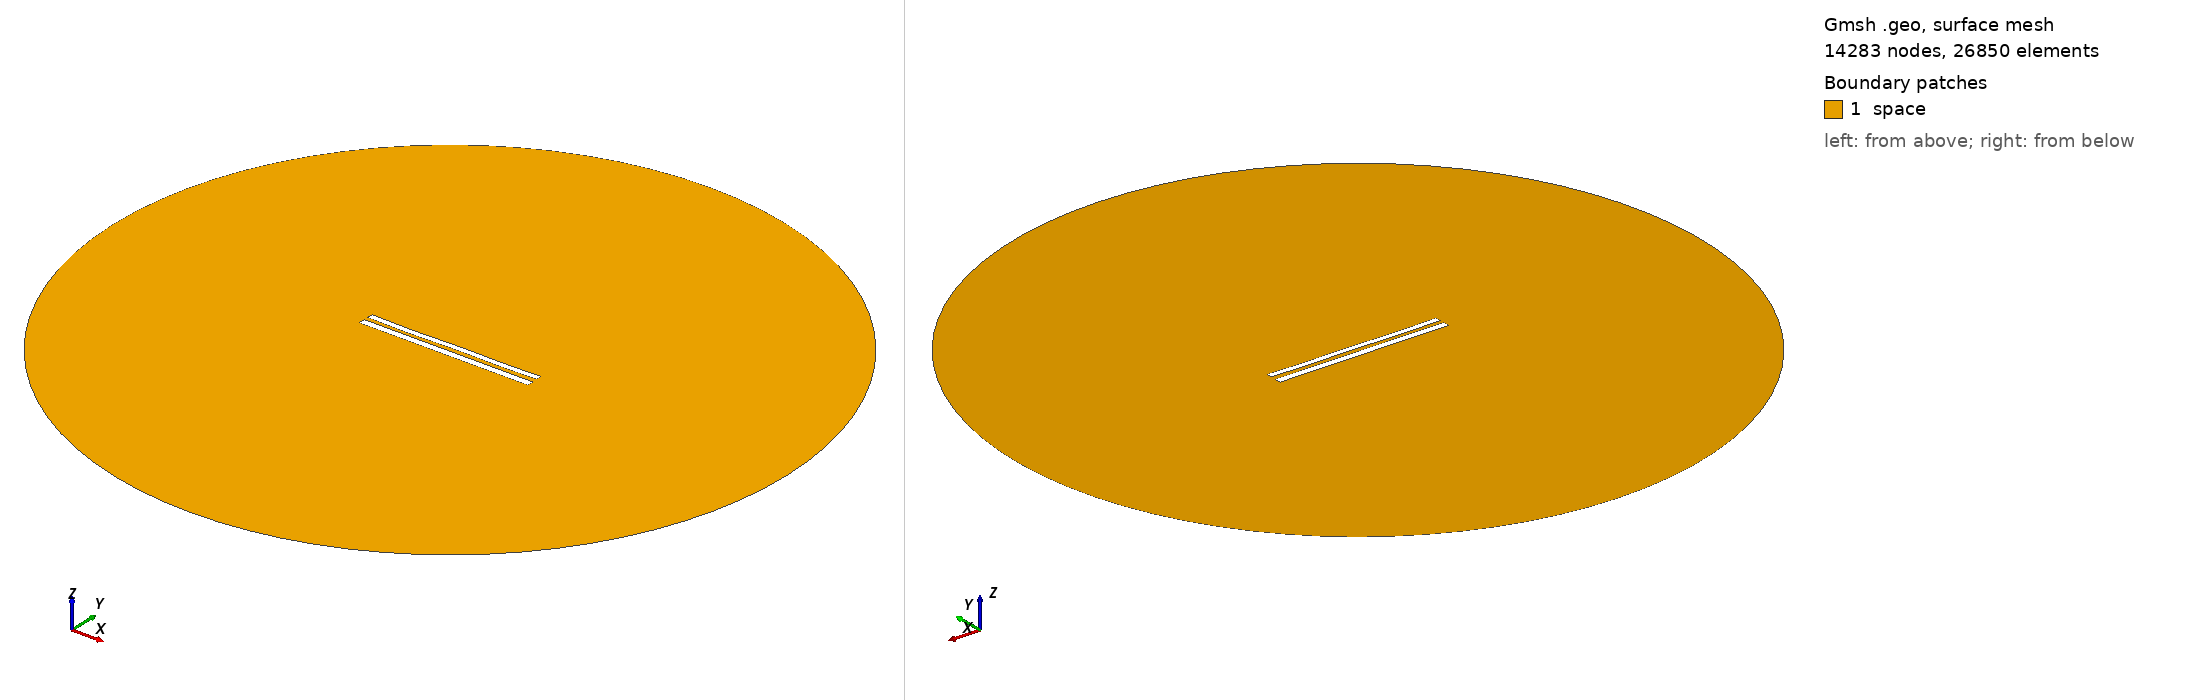

Gmsh geometry script, surface-meshed: 14283 nodes, 26850 surface elements. Boundary patches (legend numbers): 1 space. Left view from above one corner, right view from below the opposite corner. Legend entries are the model's physical surfaces. The drawing asked Gmsh for element sizes between 1% and 20% of the model's largest extent; the script's own settings can give other sizes.

=== 9281.geo (drawn) ===
//---------------------------------------
// Geometry kernel
//---------------------------------------

SetFactory("OpenCASCADE");



//---------------------------------------
// Parameters of the geometry
//---------------------------------------

// Overetch of the upper plate
overetch = 0.25;

// Distance between the plates
distance = 2.5;

// Discretization over the x axis (for the deformation)
nx = 50; 

// Length of the plate
L = 100 - overetch; 

// Number of modes
n = 4; 

// 1st mode coefficient
coeff(1) = 0.15;
beta(1) = 0.596864 * 3.1415926535 / L;

// 2nd mode coefficient
coeff(2) = -0.075;
beta(2) = 1.49418 * 3.1415926535 / L;

// 3rd mode coefficient
coeff(3) = -0.075;
beta(3) = 2.50025 * 3.1415926535 / L;

// 4th mode coefficient
coeff(4) = -0.15;
beta(4) = 3.49999 * 3.1415926535 / L;



//---------------------------------------
// Upper plate (deformed rectangle)
//---------------------------------------

// Coordiantes of the upper plate
xmin = -50;
xmax = 50 - overetch;

// Height of the upper plate
yheight = 4 - 2 * overetch;

// Indexes of the points
UpperID[] = {};
LowerID[] = {};
LeftID[] = {};
RightID[] = {};

// Point index
p = 1;

// Horizontal edges
For i In {1:nx}
    x = xmin + (i-1)*(xmax - xmin)/(nx-1);

    y_bottom = distance / 2 + overetch;
    For j In {1:n}
        C = (Cosh(beta(j)*L) + Cos(beta(j)*L)) / (Sinh(beta(j)*L) + Sin(beta(j)*L));
        y_bottom  = y_bottom + coeff(j) * (Cosh(beta(j)*(x+50)) - Cos(beta(j)*(x+50)) - C * (Sinh(beta(j)*(x+50)) - Sin(beta(j)*(x+50))));
    EndFor

    y_top = y_bottom + yheight;

    Point(p) = {x, y_top, 0, 1.0};
    UpperID[i] = p;
    p = p + 1;

    Point(p) = {x, y_bottom, 0, 1.0};
    LowerID[i] = p;
    p = p + 1;
EndFor

// Create point lists
UpperPts[] = {}; LowerPts[] = {};
For i In {1:nx}
  UpperPts[] += {UpperID[i]};
  LowerPts[] += {LowerID[i]};
EndFor

// Build splines
Spline(1) = {UpperPts[]};
Spline(2) = {LowerPts[]};
Line(3) = {LowerPts[nx-1], UpperPts[nx-1]};
Line(4) = {LowerPts[0], UpperPts[0]};

// Build the plane surface
Curve Loop(1) = {2, 3, -1, -4};
Plane Surface(1) = {1};



//---------------------------------------
// Lower plate (rectangle)
//---------------------------------------

// Vertices
Point(1001) = {-50, -1, 0, 1.0};
Point(1002) = { 50, -1, 0, 1.0};
Point(1003) = { 50,  -5, 0, 1.0};
Point(1004) = {-50,  -5, 0, 1.0};

// Edges
Line(5) = {1001, 1002};
Line(6) = {1002, 1003};
Line(7) = {1003, 1004};
Line(8) = {1004, 1001};

// Plane surface
Line Loop(2) = {5, 6, 7, 8};
Plane Surface(2) = {2}; 



//---------------------------------------
// Outer (fictious) boundary
//---------------------------------------

// Points
Point(1005) = {0, 0, 0};       // Center
Point(1006) = {200, 0, 0};     // Start point
Point(1007) = {0, 200, 0};     // 90 degrees
Point(1008) = {-200, 0, 0};    // 180 degrees
Point(1009) = {0, -200, 0};    // 270 degrees

// Circle arcs (each needs start, center, end)
Circle(9) = {1006, 1005, 1007};
Circle(10) = {1007, 1005, 1008};
Circle(11) = {1008, 1005, 1009};
Circle(12) = {1009, 1005, 1006};

// Plane surface for the entire domain
Curve Loop(3) = {9, 10, 11, 12};
Surface(3) = {3};

// Subtract the plates from the whole domain to obtain the actual domain where we want to solve the equations
BooleanDifference{ Surface{3}; Delete; }{ Surface{1}; Surface{2}; Delete; }




//---------------------------------------
// Transfinite Lines/Curves
//---------------------------------------

// Set the number of points on the boundaries
r = 7;

// Plates
Transfinite Curve {1, 2} = 50*r Using Progression 1;
Transfinite Curve {3, 4} = 2*r Using Progression 1;
Transfinite Line {5, 7} = 50*r Using Progression 1;
Transfinite Line {6, 8} = 2*r Using Progression 1;

// Outer boundary
Transfinite Line {9, 10, 11, 12} = 20 Using Progression 1;



//---------------------------------------
// Physical groups
//---------------------------------------                

// Physical curves (boundaries)
Physical Line("force_segment", 10) = {2};
Physical Line("upper_plate", 11) = {1, 3, 4};
Physical Line("lower_plate", 12) = {5, 6, 7, 8};
Physical Line("boundary", 20) = {9, 10, 11, 12};

// Physical Surfaces
Physical Surface("space", 30) = {3};



//---------------------------------------
// 6. Generate the Mesh
//---------------------------------------

// 2D mesh generation
Mesh 2;
